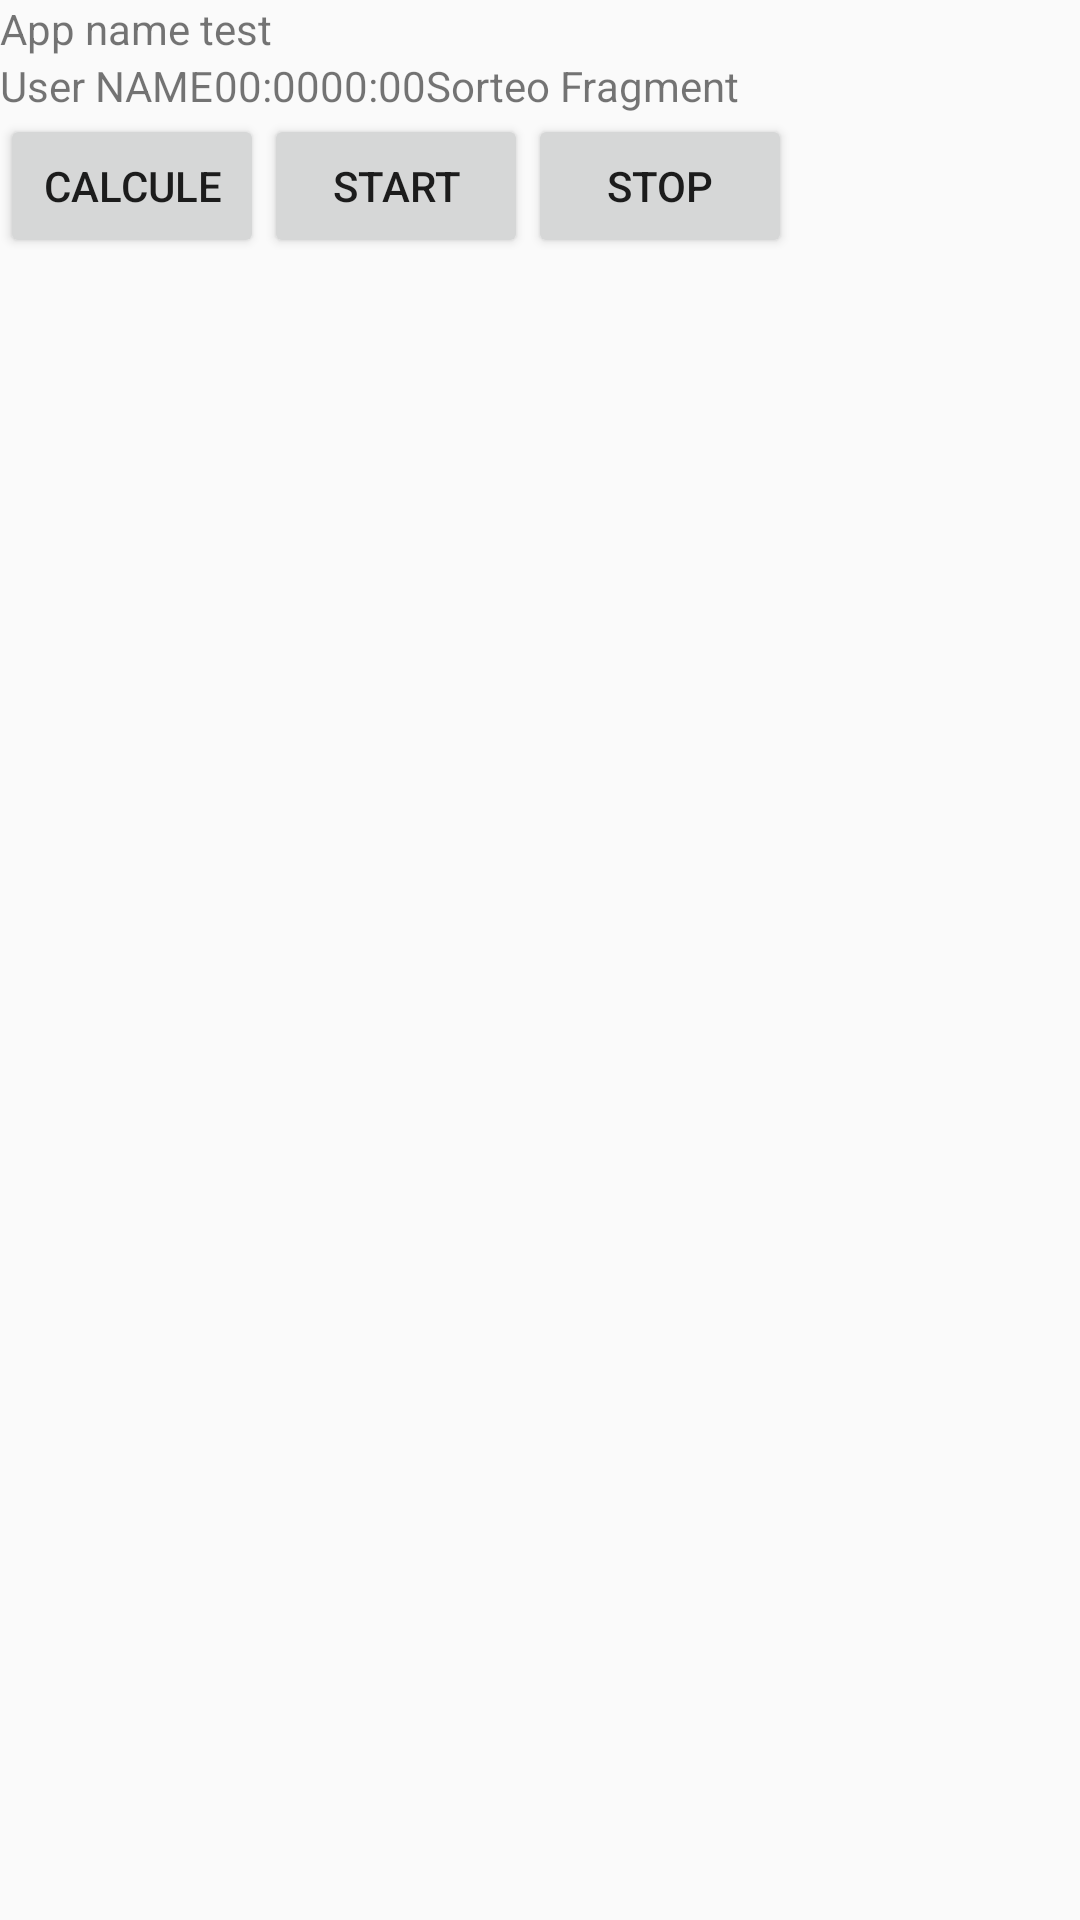

This screen was rendered from an Android layout file. Write that file and the resources it references.
<!-- AndroidManifest.xml: application theme Theme.AppCompat.DayNight.DarkActionBar -->
<!-- res/layout/activity_main2.xml -->
<?xml version="1.0" encoding="utf-8"?>
<androidx.constraintlayout.widget.ConstraintLayout xmlns:android="http://schemas.android.com/apk/res/android"
    xmlns:app="http://schemas.android.com/apk/res-auto"
    xmlns:tools="http://schemas.android.com/tools"
    android:layout_width="match_parent"
    android:layout_height="match_parent"
    tools:context=".MainActivity2">

    <androidx.constraintlayout.widget.ConstraintLayout
        android:id="@+id/constraintLayout"
        android:layout_width="match_parent"
        android:layout_height="wrap_content"
        app:layout_constraintTop_toTopOf="parent">

        <TextView
            android:id="@+id/app1"
            android:layout_width="wrap_content"
            android:layout_height="wrap_content"
            android:text="@string/app_name_test"
            app:layout_constraintStart_toStartOf="parent"
            app:layout_constraintTop_toTopOf="parent" />

        <androidx.appcompat.widget.LinearLayoutCompat
            android:layout_width="match_parent"
            android:layout_height="wrap_content"
            app:layout_constraintStart_toStartOf="parent"
            app:layout_constraintTop_toBottomOf="@id/app1">

            <TextView
                android:id="@+id/name_user"
                android:layout_width="wrap_content"
                android:layout_height="wrap_content"
                android:text="@string/user_name"/>

            <TextView
                android:id="@+id/time_start"
                android:layout_width="wrap_content"
                android:layout_height="wrap_content"
                android:text="@string/hour_minutes" />

            <TextView
                android:id="@+id/time_end"
                android:layout_width="wrap_content"
                android:layout_height="wrap_content"
                android:text="@string/hour_minutes" />

            <TextView
                android:id="@+id/text_test1"
                android:layout_width="150dp"
                android:layout_height="match_parent"
                android:text="Sorteo Fragment"/>

        </androidx.appcompat.widget.LinearLayoutCompat>


    </androidx.constraintlayout.widget.ConstraintLayout>

    <androidx.appcompat.widget.LinearLayoutCompat
        android:layout_width="match_parent"
        android:layout_height="wrap_content"
        app:layout_constraintTop_toBottomOf="@+id/constraintLayout">

        <androidx.appcompat.widget.AppCompatButton
            android:id="@+id/button_calcule_time"
            android:layout_width="wrap_content"
            android:layout_height="wrap_content"
            android:text="@string/calcule" />
        <androidx.appcompat.widget.AppCompatButton
            android:id="@+id/button_start"
            android:layout_width="wrap_content"
            android:layout_height="wrap_content"
            android:text="@string/start" />
        <androidx.appcompat.widget.AppCompatButton
            android:id="@+id/button_stop"
            android:layout_width="wrap_content"
            android:layout_height="wrap_content"
            android:text="@string/stop" />
    </androidx.appcompat.widget.LinearLayoutCompat>

</androidx.constraintlayout.widget.ConstraintLayout>
<!-- resources referenced by this layout -->
<resources>
  <string name="app_name_test">App name test</string>
  <string name="calcule">calcule</string>
  <string name="hour_minutes">00:00</string>
  <string name="start">Start</string>
  <string name="stop">Stop</string>
  <string name="user_name">User NAME</string>
</resources>
